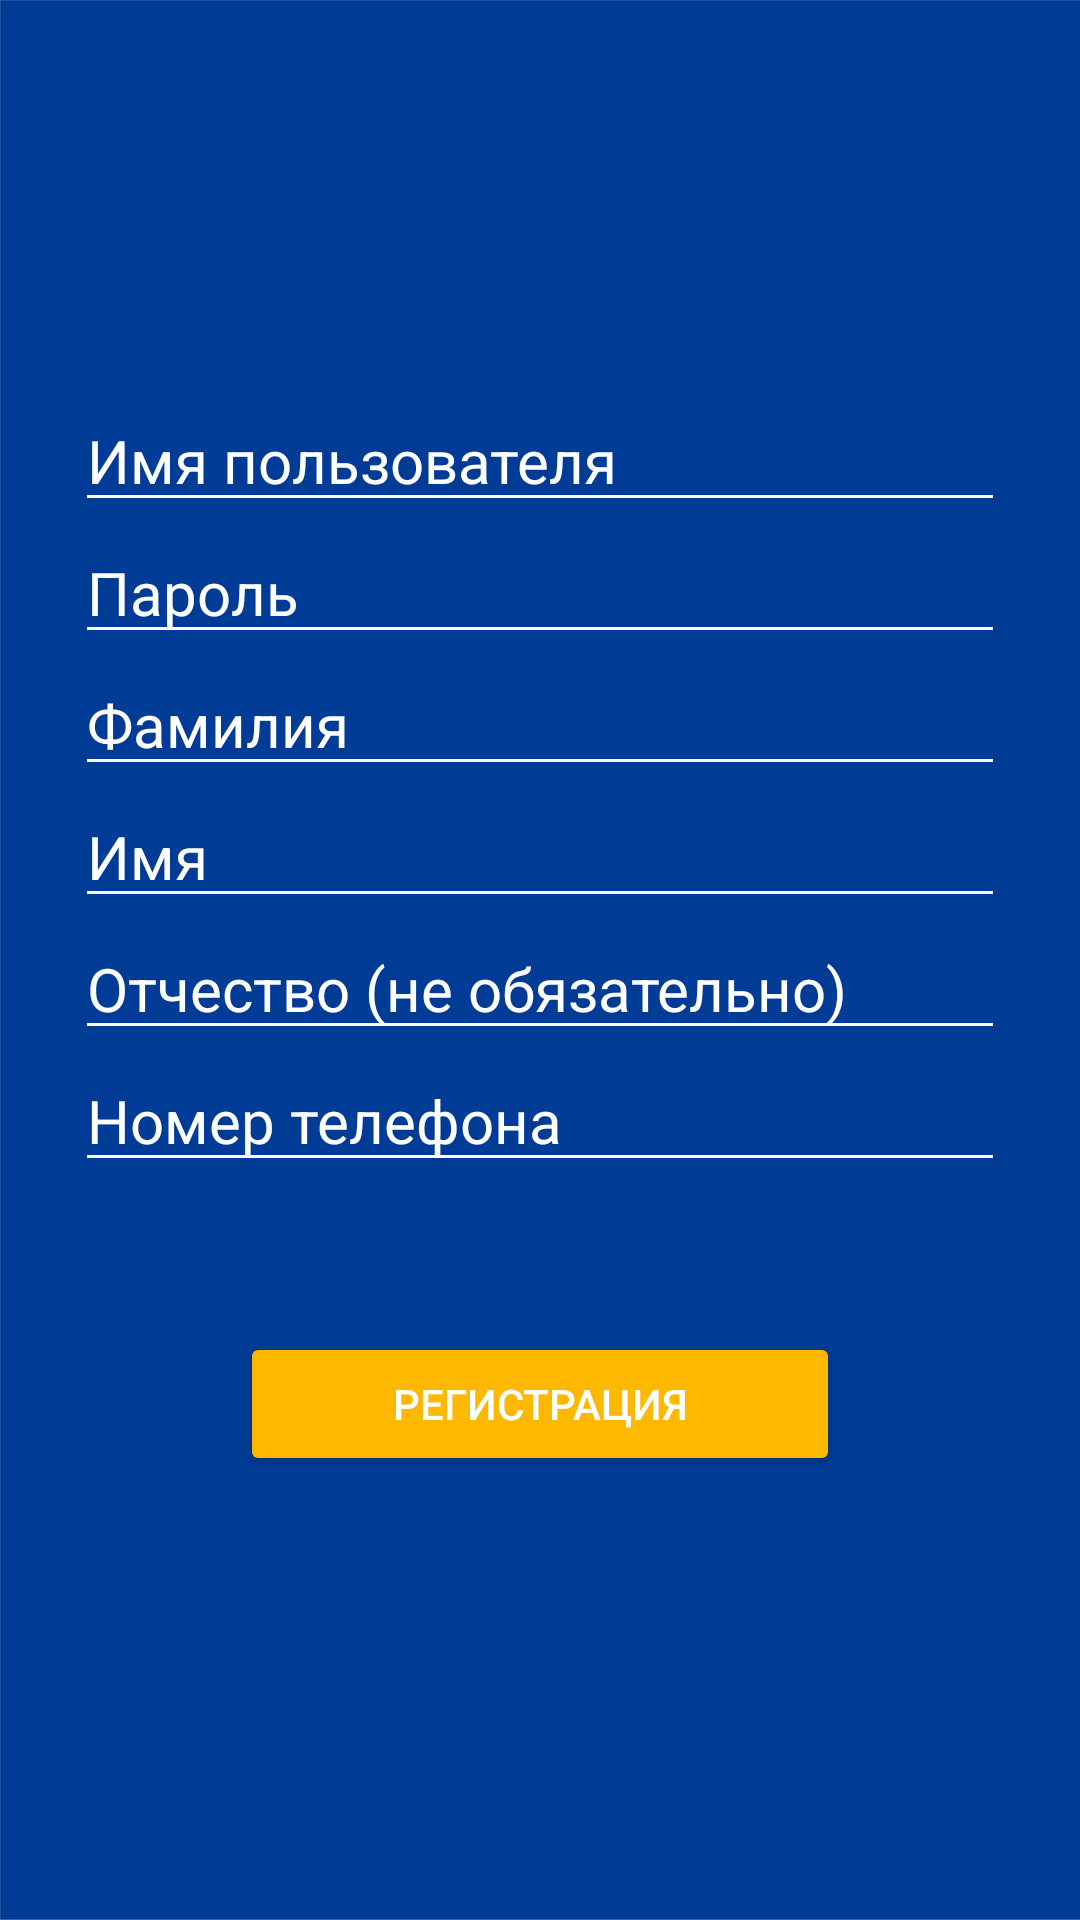

This screen was rendered from an Android layout file. Write that file and the resources it references.
<!-- AndroidManifest.xml: activity theme Theme.delivery_society -->
<!-- res/layout/activity_registration.xml -->
<?xml version="1.0" encoding="utf-8"?>
<LinearLayout xmlns:android="http://schemas.android.com/apk/res/android"
    xmlns:app="http://schemas.android.com/apk/res-auto"
    xmlns:tools="http://schemas.android.com/tools"
    android:layout_width="match_parent"
    android:layout_height="match_parent"
    tools:context=".view.AuthorizationActivity"
    android:orientation="vertical"
    android:paddingTop="80dp"
    android:paddingLeft="25dp"
    android:paddingRight="25dp"
    android:id="@+id/register_view"
    android:background="@drawable/authorization_background">

    <ImageView
        android:id="@+id/imageView2"
        android:layout_width="match_parent"
        android:layout_height="50dp" />

    <EditText
        android:id="@+id/edit_username"
        android:layout_width="match_parent"
        android:layout_height="wrap_content"
        android:textSize="20sp"
        android:textColor="@color/white"
        android:textColorHint="@color/white"
        android:hint="Имя пользователя"
        android:inputType="text"
        android:backgroundTint="@color/white"/>
    <EditText
        android:id="@+id/edit_password"
        android:layout_width="match_parent"
        android:layout_height="wrap_content"
        android:textSize="20sp"
        android:textColor="@color/white"
        android:hint="Пароль"
        android:textColorHint="@color/white"
        android:inputType="textPassword"
        android:backgroundTint="@color/white"/>
    <EditText
        android:id="@+id/edit_last_name"
        android:layout_width="match_parent"
        android:layout_height="wrap_content"
        android:textSize="20sp"
        android:textColor="@color/white"
        android:hint="Фамилия"
        android:inputType="text"
        android:textColorHint="@color/white"
        android:backgroundTint="@color/white"/>
    <EditText
        android:id="@+id/edit_first_name"
        android:layout_width="match_parent"
        android:layout_height="wrap_content"
        android:textSize="20sp"
        android:textColor="@color/white"
        android:hint="Имя"
        android:inputType="text"
        android:textColorHint="@color/white"
        android:backgroundTint="@color/white"/>
    <EditText
        android:id="@+id/edit_middle_name"
        android:layout_width="match_parent"
        android:layout_height="wrap_content"
        android:textSize="20sp"
        android:textColor="@color/white"
        android:hint="Отчество (не обязательно)"
        android:inputType="text"
        android:textColorHint="@color/white"
        android:backgroundTint="@color/white"/>
    <EditText
        android:id="@+id/edit_phone_number"
        android:layout_width="match_parent"
        android:layout_height="wrap_content"
        android:textSize="20sp"
        android:textColor="@color/white"
        android:hint="Номер телефона"
        android:inputType="text"
        android:textColorHint="@color/white"
        android:backgroundTint="@color/white"/>
    <Button
        android:id="@+id/button_register"
        android:layout_width="200dp"
        android:layout_height="wrap_content"
        android:layout_gravity="center"
        android:layout_marginTop="50dp"
        android:backgroundTint="@color/yellow"
        android:textColor="@color/white"
        android:text="Регистрация" />

</LinearLayout>
<!-- resources referenced by this layout -->
<resources>
  <color name="white">#FFFFFFFF</color>
  <color name="yellow">#FFFEB800</color>
  <!-- drawable authorization_background: png bitmap (drawable, 12683 bytes) -->
  <style name="Theme.delivery_society" parent="Theme.MaterialComponents.DayNight.DarkActionBar">
          
          <item name="colorPrimary">@color/purple_500</item>
          <item name="colorPrimaryVariant">@color/darkYellow</item>
          <item name="colorOnPrimary">@color/white</item>
          
          <item name="colorSecondary">@color/teal_200</item>
          <item name="colorSecondaryVariant">@color/teal_700</item>
          <item name="colorOnSecondary">@color/black</item>
          
          <item name="android:statusBarColor">?attr/colorPrimaryVariant</item>
          
      </style>
  <color name="purple_500">#FFFEB800</color>
  <color name="darkYellow">#B88500</color>
  <color name="teal_200">#FF03DAC5</color>
  <color name="teal_700">#FF018786</color>
  <color name="black">#FF000000</color>
</resources>
